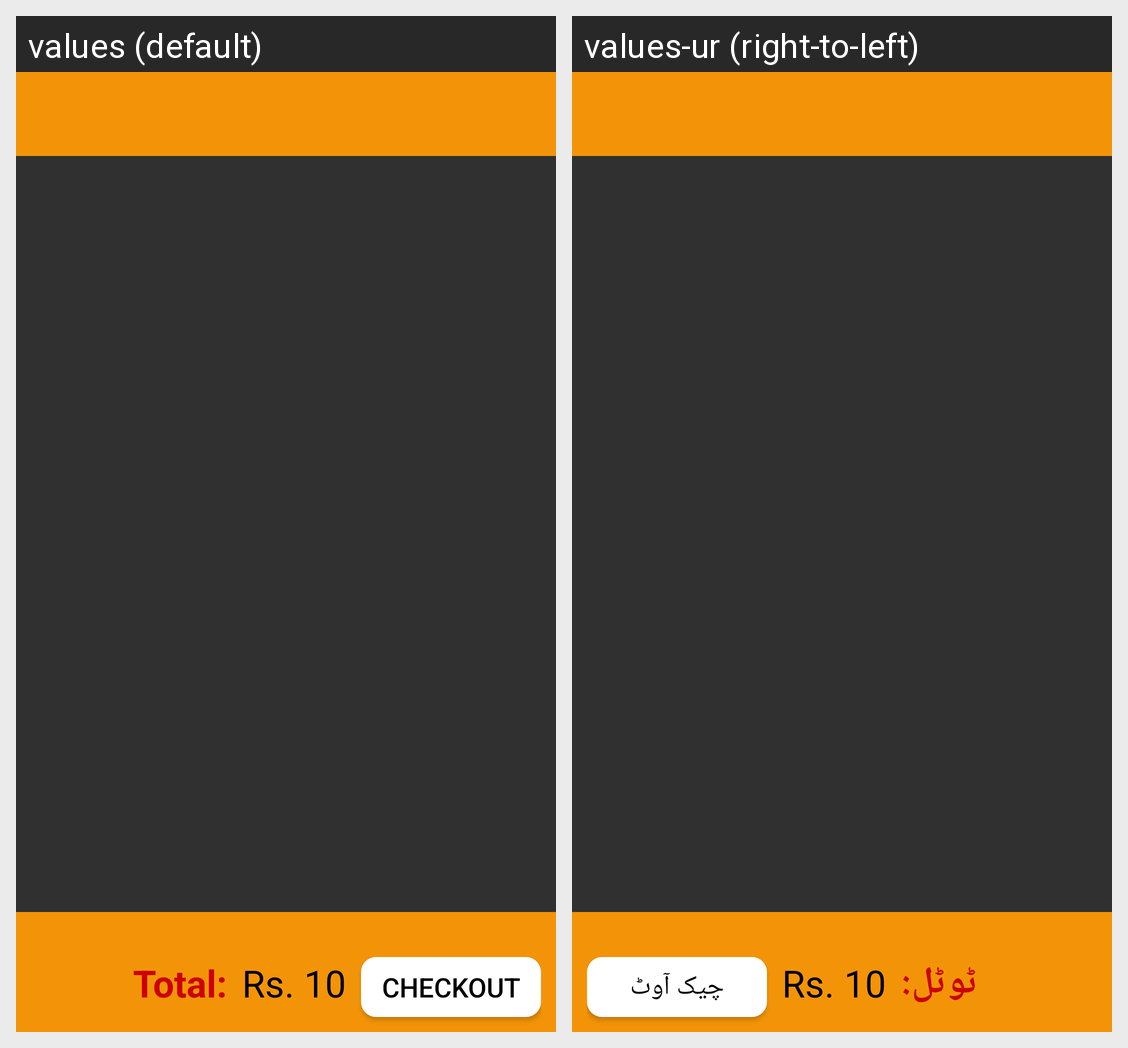

Strings drawn on this Android screen and how each of the app's shown locales translates them:
Android screen res/layout/activity_cart.xml rendered under 2 locales, left to right: values (default), values-ur (right-to-left). Device: Nexus 5 (rendered at 1080×1920; each locale shown at half size, 540×960, under a caption strip naming it); theme AppTheme1.
Strings drawn on this screen, with the default value and each locale's value (text and hints the layout hard-codes, and strings that could not be matched under every locale, appear in the picture but are not listed):

total
  values: Total:
  values-ur: ٹوٹل:

checkout
  values: Checkout
  values-ur: چیک آوٹ
